Run: headless pygame with SDL's dummy video driver; simulated clock (each Clock.tick advances the game by its frame time, no real sleeping); random seed 0; keys injected as events and as key.get_pressed() state; no mouse input.
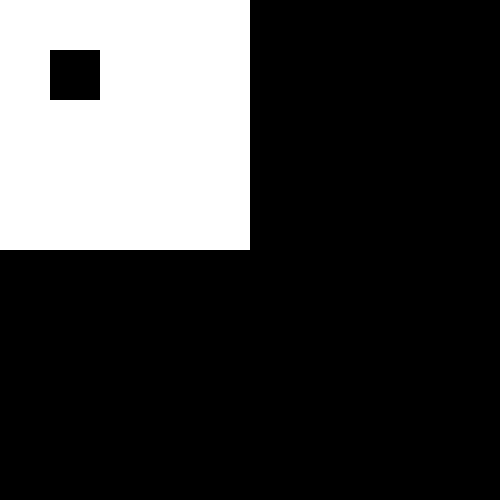
Frame 1 of 4 · flips 1–60 · no input
Frame 2 of 4 · flips 61–180 · tapped SPACE, RETURN · held RIGHT (→), D · screen unchanged from frame 1, image omitted
Frame 3 of 4 · flips 181–300 · held DOWN (↓), S · screen unchanged from frame 2, image omitted
Frame 4 of 4 · flips 301–420 · held LEFT (←), A, UP (↑), W · screen unchanged from frame 3, image omitted

The pygame program that drew these frames:

import pygame
from pygame.locals import *

running = True

size = (500, 500)

pygame.init()

flags = DOUBLEBUF
screen = pygame.display.set_mode((size[0], size[1]), flags)
screen.set_alpha(None)

while running:
    for event in pygame.event.get():
        if event.type == pygame.QUIT:
            running = False

    pygame.draw.rect(screen, (255, 255, 255), (0, 0, 250, 250))
    pygame.draw.rect(screen, (0, 0, 0), (50, 50, 50, 50))
    pygame.display.update()

pygame.quit()
